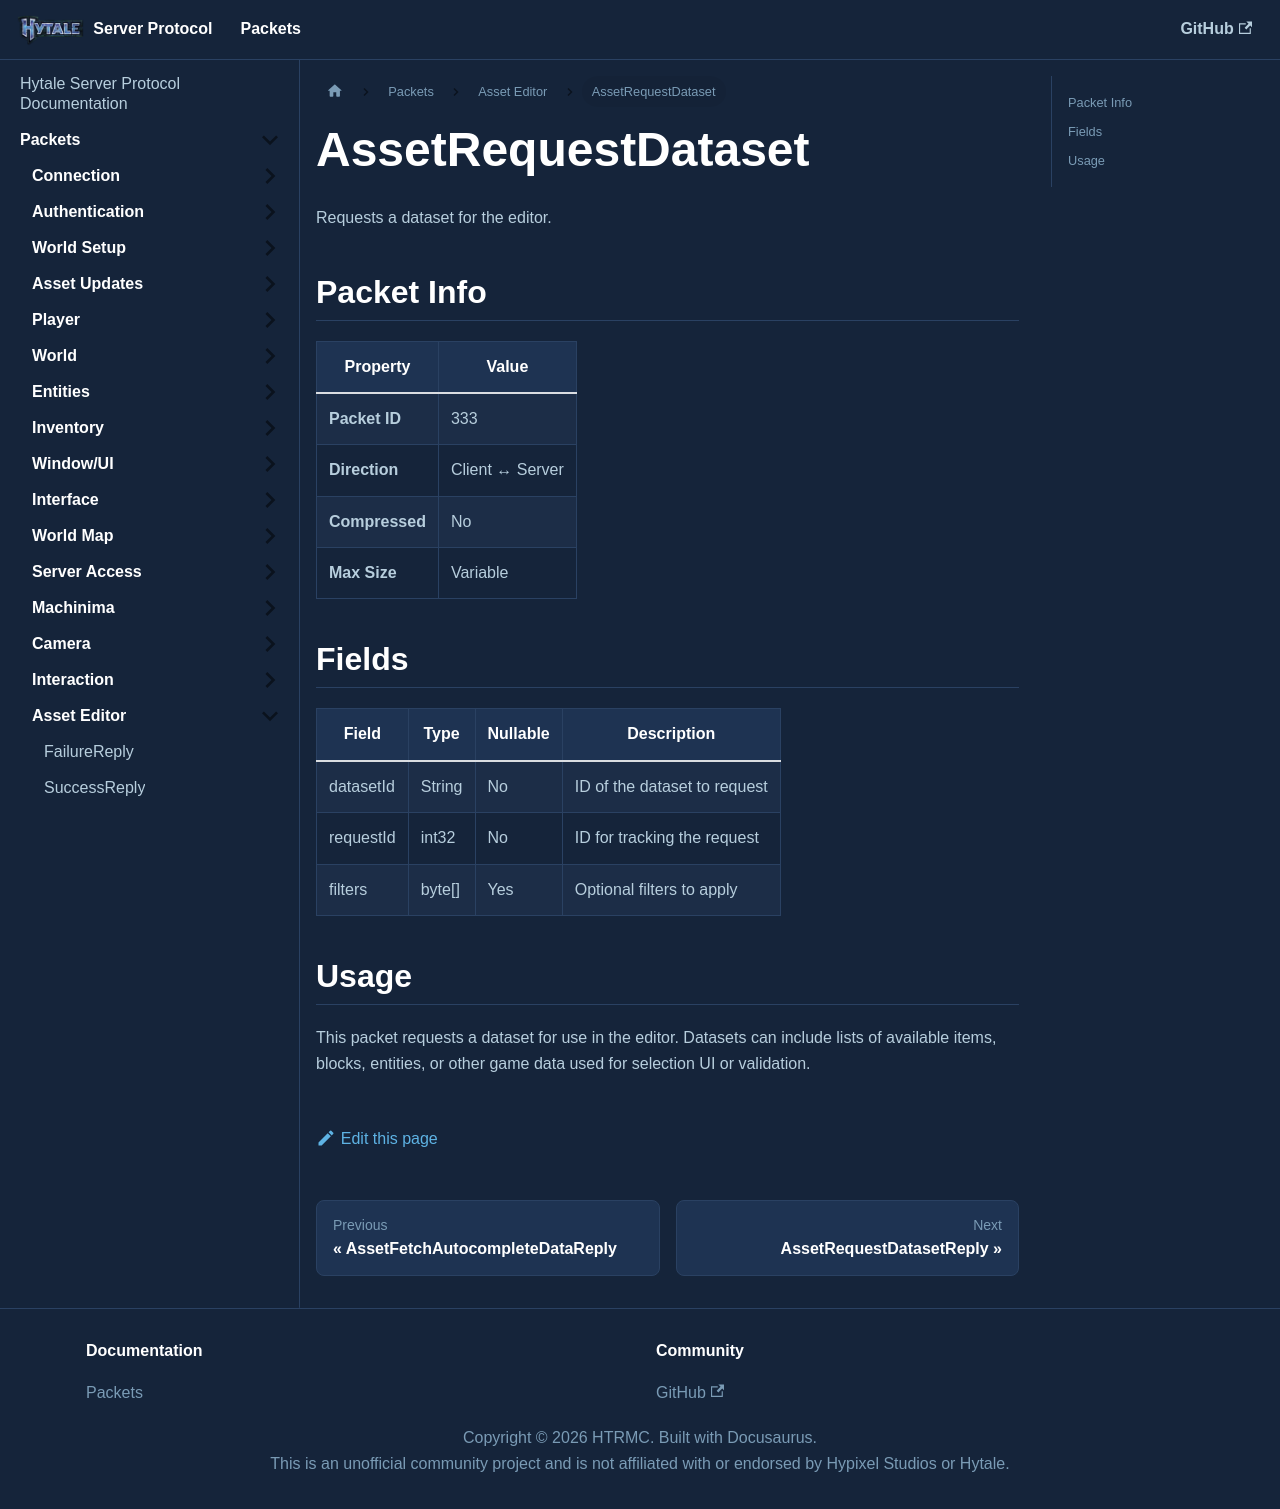

repository: HTRMC/HytaleServerDocs · page: docs/packets/asseteditor/assetrequestdataset/index.html · generator: docusaurus

---
sidebar_position: 34
---

# AssetRequestDataset

Requests a dataset for the editor.

## Packet Info

| Property | Value |
|----------|-------|
| **Packet ID** | 333 |
| **Direction** | Client ↔ Server |
| **Compressed** | No |
| **Max Size** | Variable |

## Fields

| Field | Type | Nullable | Description |
|-------|------|----------|-------------|
| datasetId | String | No | ID of the dataset to request |
| requestId | int32 | No | ID for tracking the request |
| filters | byte[] | Yes | Optional filters to apply |

## Usage

This packet requests a dataset for use in the editor. Datasets can include lists of available items, blocks, entities, or other game data used for selection UI or validation.
